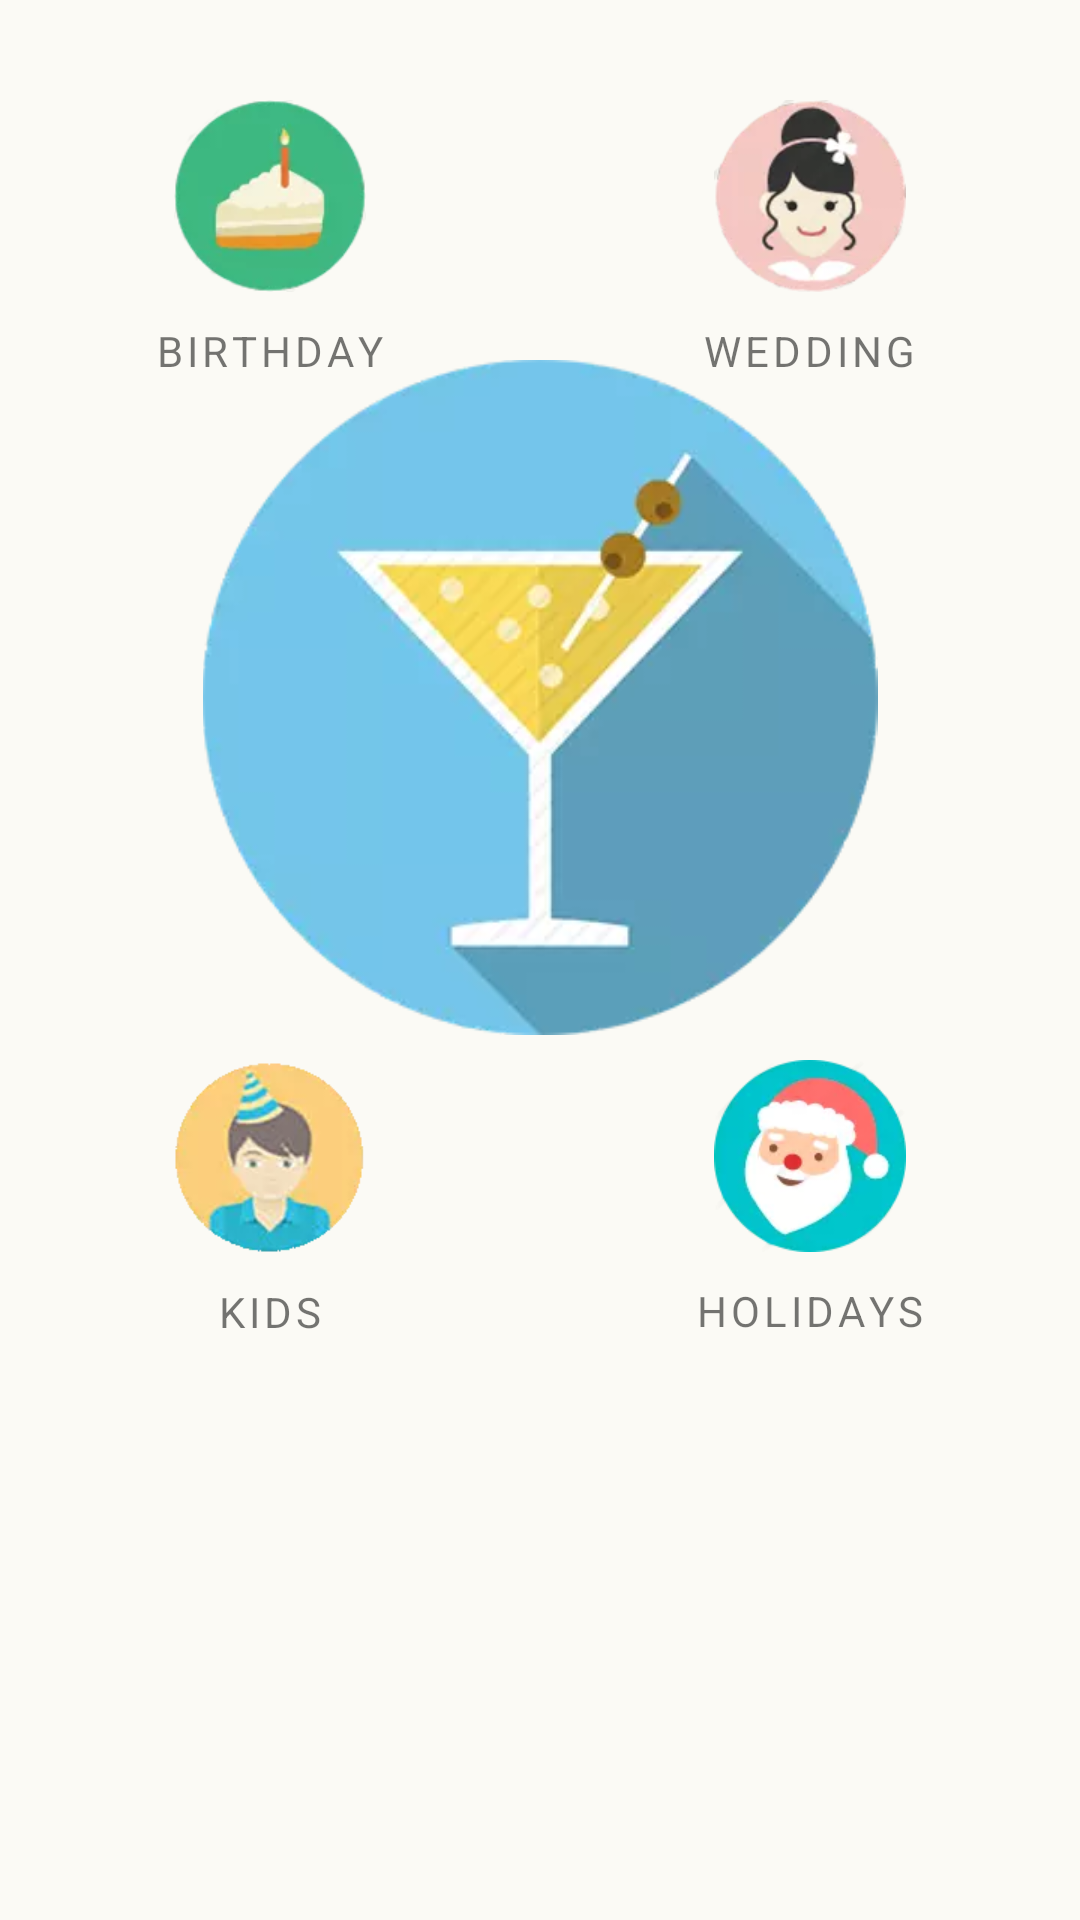

This screen was rendered from an Android layout file. Write that file and the resources it references.
<!-- AndroidManifest.xml: application theme AppTheme -->
<!-- res/layout/activity_main.xml -->
<?xml version="1.0" encoding="utf-8"?>
<ScrollView
    xmlns:android="http://schemas.android.com/apk/res/android"
    xmlns:tools="http://schemas.android.com/tools"
    android:layout_width="match_parent"
    android:layout_height="match_parent"
    android:background="@color/colorWindowBackground"
    android:fillViewport="true">

    <LinearLayout
        android:layout_width="match_parent"
        android:layout_height="wrap_content"
        android:orientation="vertical"
        tools:context=".MainActivity">

        <LinearLayout
            style="@style/GridRow">

            <LinearLayout
                style="@style/GridCell">

                <ImageView
                    android:layout_width="wrap_content"
                    android:layout_height="wrap_content"
                    android:src="@drawable/ic_category_birthday"/>

                <TextView
                    style="@style/GridLabel"
                    android:text="B i r t h d a y"/>

            </LinearLayout>

            <LinearLayout
                style="@style/GridCell">

                <ImageView
                    android:layout_width="wrap_content"
                    android:layout_height="wrap_content"
                    android:src="@drawable/ic_category_wedding_anniversary"/>

                <TextView
                    style="@style/GridLabel"
                    android:text="W e d d i n g"/>

            </LinearLayout>

        </LinearLayout>

        <LinearLayout
            style="@style/GridRow"
            android:scaleX="1.5"
            android:scaleY="1.5">

            <LinearLayout
                style="@style/GridCell">

                <ImageView
                    android:layout_width="wrap_content"
                    android:layout_height="wrap_content"
                    android:src="@drawable/ic_category_party"/>

                <TextView
                    style="@style/GridLabel"
                    android:text="P a r t y"/>

            </LinearLayout>

        </LinearLayout>

        <LinearLayout
            style="@style/GridRow">

            <LinearLayout
                style="@style/GridCell">

                <ImageView
                    android:layout_width="wrap_content"
                    android:layout_height="wrap_content"
                    android:src="@drawable/ic_category_kids"/>

                <TextView
                    style="@style/GridLabel"
                    android:text="K i d s"/>

            </LinearLayout>

            <LinearLayout
                style="@style/GridCell">

                <ImageView
                    android:layout_width="wrap_content"
                    android:layout_height="wrap_content"
                    android:src="@drawable/ic_category_holidays"/>

                <TextView
                    style="@style/GridLabel"
                    android:text="H o l i d a y s"/>

            </LinearLayout>

        </LinearLayout>

    </LinearLayout>

</ScrollView>
<!-- resources referenced by this layout -->
<resources>
  <color name="colorWindowBackground">#FBFAF5</color>
  <!-- drawable ic_category_birthday: webp bitmap (drawable-xhdpi, 3008 bytes) -->
  <!-- drawable ic_category_holidays: png bitmap (drawable-xhdpi, 26636 bytes) -->
  <!-- drawable ic_category_kids: png bitmap (drawable-xhdpi, 61066 bytes) -->
  <!-- drawable ic_category_party: webp bitmap (drawable-xhdpi, 7352 bytes) -->
  <!-- drawable ic_category_wedding_anniversary: webp bitmap (drawable-xhdpi, 3560 bytes) -->
  <style name="GridCell">
          <item name="android:layout_width">0dp</item>
          <item name="android:layout_weight">1</item>
          <item name="android:gravity">center</item>
          <item name="android:orientation">vertical</item>
          <item name="android:layout_height">match_parent</item>
          <item name="android:clickable">true</item>
          <item name="android:onClick">onClickCategory</item>
          <item name="android:background">?selectableItemBackgroundBorderless</item>
      </style>
  <style name="GridLabel">
          <item name="android:textAllCaps">true</item>
          <item name="android:layout_width">wrap_content</item>
          <item name="android:layout_height">wrap_content</item>
          <item name="android:layout_marginTop">10dp</item>
          <item name="android:gravity">center</item>
      </style>
  <style name="GridRow">
          <item name="android:layout_width">match_parent</item>
          <item name="android:layout_height">160dp</item>
          <item name="android:orientation">horizontal</item>
          <item name="android:gravity">center_vertical</item>
      </style>
  <style name="AppTheme" parent="Theme.AppCompat.Light">
          
          <item name="colorPrimary">@color/colorWindowBackground</item>
          <item name="colorPrimaryDark">@color/colorPrimaryDark</item>
          <item name="colorAccent">@color/colorAccent</item>
          <item name="android:textColorPrimary">@color/textColorPrimary</item>
          <item name="actionBarStyle">@style/ActionBarNoShadow</item>
          <item name="android:windowContentOverlay">@null</item>
          <item name="android:colorEdgeEffect">#838383</item>
          <item name="android:windowContentTransitions">true</item>
      </style>
  <color name="colorPrimaryDark">#3f9793</color>
  <color name="colorAccent">#FF4081</color>
  <style name="ActionBarNoShadow" parent="Widget.AppCompat.Light.ActionBar">
          <item name="elevation">0dp</item>
      </style>
</resources>
